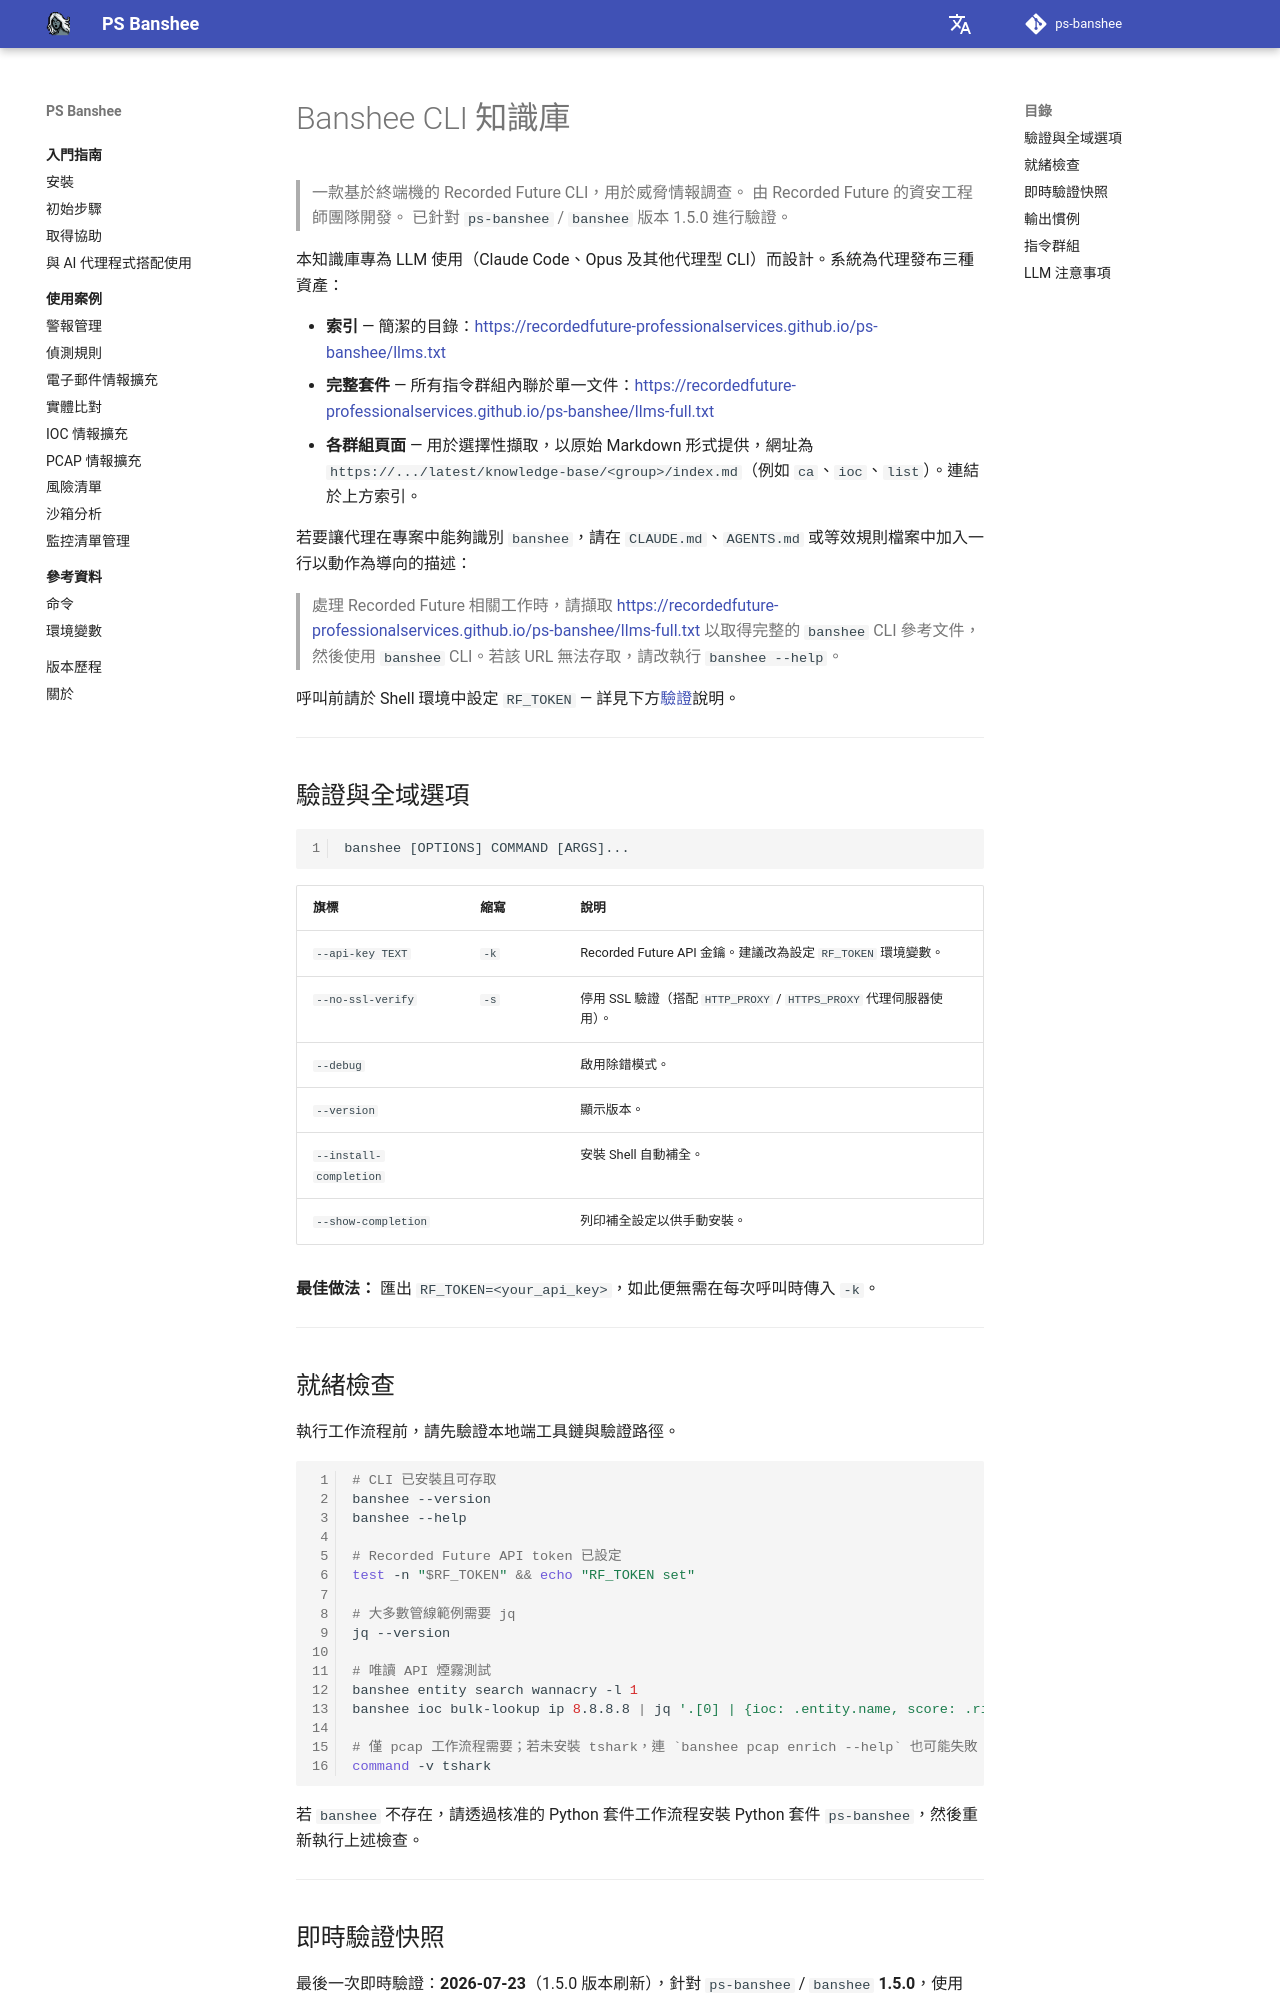

repository: RecordedFuture-ProfessionalServices/ps-banshee · page: zh-TW/knowledge-base/index.html · generator: mkdocs

# Banshee CLI 知識庫

> 一款基於終端機的 Recorded Future CLI，用於威脅情報調查。
> 由 Recorded Future 的資安工程師團隊開發。
> 已針對 `ps-banshee` / `banshee` 版本 1.5.0 進行驗證。

本知識庫專為 LLM 使用（Claude Code、Opus 及其他代理型 CLI）而設計。系統為代理發布三種資產：

- **索引** — 簡潔的目錄：<https://recordedfuture-professionalservices.github.io/ps-banshee/llms.txt>
- **完整套件** — 所有指令群組內聯於單一文件：<https://recordedfuture-professionalservices.github.io/ps-banshee/llms-full.txt>
- **各群組頁面** — 用於選擇性擷取，以原始 Markdown 形式提供，網址為 `https://.../latest/knowledge-base/<group>/index.md`（例如 `ca`、`ioc`、`list`）。連結於上方索引。

若要讓代理在專案中能夠識別 `banshee`，請在 `CLAUDE.md`、`AGENTS.md` 或等效規則檔案中加入一行以動作為導向的描述：

> 處理 Recorded Future 相關工作時，請擷取 <https://recordedfuture-professionalservices.github.io/ps-banshee/llms-full.txt> 以取得完整的 `banshee` CLI 參考文件，然後使用 `banshee` CLI。若該 URL 無法存取，請改執行 `banshee --help`。

呼叫前請於 Shell 環境中設定 `RF_TOKEN` — 詳見下方[驗證](#authentication-global-options)說明。

---

## 驗證與全域選項

```
banshee [OPTIONS] COMMAND [ARGS]...
```

| 旗標 | 縮寫 | 說明 |
|------|-------|-------------|
| `--api-key TEXT` | `-k` | Recorded Future API 金鑰。建議改為設定 `RF_TOKEN` 環境變數。 |
| `--no-ssl-verify` | `-s` | 停用 SSL 驗證（搭配 `HTTP_PROXY` / `HTTPS_PROXY` 代理伺服器使用）。 |
| `--debug` | | 啟用除錯模式。 |
| `--version` | | 顯示版本。 |
| `--install-completion` | | 安裝 Shell 自動補全。 |
| `--show-completion` | | 列印補全設定以供手動安裝。 |

**最佳做法：** 匯出 `RF_TOKEN=<your_api_key>`，如此便無需在每次呼叫時傳入 `-k`。

---

## 就緒檢查

執行工作流程前，請先驗證本地端工具鏈與驗證路徑。

```bash
# CLI 已安裝且可存取
banshee --version
banshee --help

# Recorded Future API token 已設定
test -n "$RF_TOKEN" && echo "RF_TOKEN set"

# 大多數管線範例需要 jq
jq --version

# 唯讀 API 煙霧測試
banshee entity search wannacry -l 1
banshee ioc bulk-lookup ip 8.8.8.8 | jq '.[0] | {ioc: .entity.name, score: .risk.score}'

# 僅 pcap 工作流程需要；若未安裝 tshark，連 `banshee pcap enrich --help` 也可能失敗
command -v tshark
```

若 `banshee` 不存在，請透過核准的 Python 套件工作流程安裝 Python 套件 `ps-banshee`，然後重新執行上述檢查。

---
